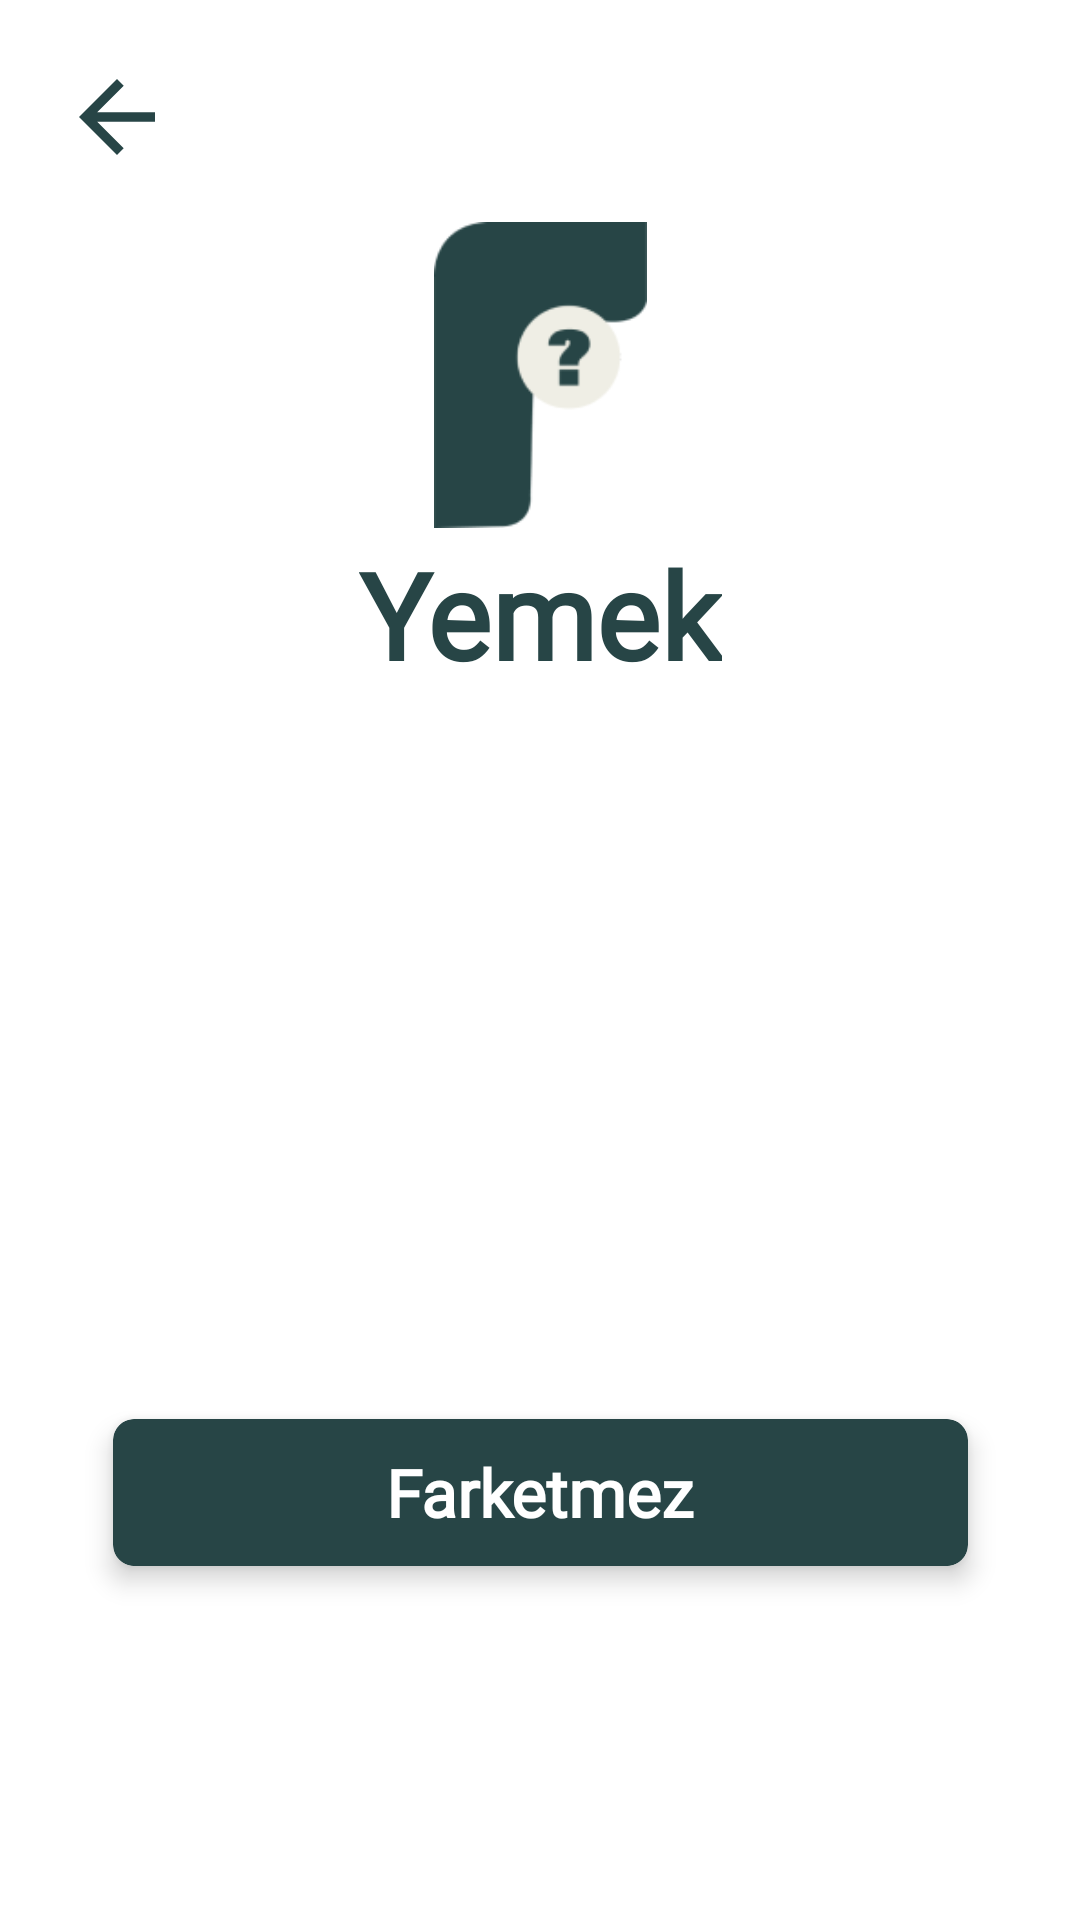

Produce the Android XML layout that renders to this screen, including the resource entries it uses.
<!-- AndroidManifest.xml: application theme Theme.Farketmez -->
<!-- res/layout/fragment_chosen_category.xml -->
<?xml version="1.0" encoding="utf-8"?>
<androidx.constraintlayout.widget.ConstraintLayout xmlns:android="http://schemas.android.com/apk/res/android"
    android:id="@+id/constraintLayout"
    xmlns:tools="http://schemas.android.com/tools"
    android:layout_width="match_parent"
    android:layout_height="match_parent"
    xmlns:app="http://schemas.android.com/apk/res-auto"
    tools:context=".view.ChosenCategoryFragment">

    <View
        android:id="@+id/backButton"
        android:layout_width="38dp"
        android:layout_height="38dp"
        android:layout_marginTop="20dp"
        android:layout_marginLeft="20dp"
        android:background="@drawable/back_button"
        app:layout_constraintStart_toStartOf="parent"
        app:layout_constraintTop_toTopOf="parent"
        />



    <ImageView
        android:id="@+id/logoIV"
        android:layout_width="71dp"
        android:layout_height="102dp"
        android:src="@drawable/logo"
        android:layout_marginTop="74dp"
        app:layout_constraintStart_toStartOf="parent"
        app:layout_constraintEnd_toEndOf="parent"
        app:layout_constraintTop_toTopOf="parent"/>


    <TextView
        android:id="@+id/choosenText"
        android:layout_width="wrap_content"
        android:layout_height="wrap_content"
        android:text="Yemek"
        android:textStyle="bold"
        android:fontFamily="@font/comfortaa"
        android:textColor="@color/logoGreen"
        android:textSize="40sp"
        android:layout_marginTop="12dp"
        app:layout_constraintBottom_toTopOf="@id/choosenBG"
        app:layout_constraintStart_toStartOf="parent"
        app:layout_constraintEnd_toEndOf="parent"
        app:layout_constraintTop_toBottomOf="@id/logoIV"/>



    <ImageView
        android:id="@+id/choosenBG"
        android:layout_width="match_parent"
        android:layout_height="218dp"
        android:scaleType="centerCrop"
        android:layout_marginTop="20dp"
        app:layout_constraintStart_toStartOf="parent"
        app:layout_constraintEnd_toEndOf="parent"
        app:layout_constraintTop_toTopOf="parent"
        app:layout_constraintBottom_toBottomOf="parent"/>



    <androidx.cardview.widget.CardView
        android:id="@+id/farketmezBTNCard"
        android:layout_width="wrap_content"
        android:layout_height="wrap_content"
        app:cardCornerRadius="7dp"
        app:cardElevation="5dp"
        android:layout_marginTop="34dp"
        app:layout_constraintStart_toStartOf="parent"
        app:layout_constraintEnd_toEndOf="parent"
        app:layout_constraintTop_toBottomOf="@id/choosenBG">

        <androidx.appcompat.widget.AppCompatButton
            android:id="@+id/farketmezBtn"
            android:layout_width="wrap_content"
            android:layout_height="wrap_content"
            android:text="Farketmez"
            android:textAllCaps="false"
            android:fontFamily="@font/comfortaa"
            android:textColor="@color/white"
            android:textSize="22sp"
            android:textStyle="bold"
            android:background="@drawable/login_button"
            android:backgroundTint="@color/logoGreen"
            app:layout_constraintStart_toStartOf="@id/choosenBG"
            app:layout_constraintEnd_toEndOf="@id/choosenBG"
            app:layout_constraintTop_toBottomOf="@id/choosenText"/>

    </androidx.cardview.widget.CardView>







</androidx.constraintlayout.widget.ConstraintLayout>
<!-- resources referenced by this layout -->
<resources>
  <color name="logoGreen">#274546</color>
  <color name="white">#FFFFFFFF</color>
  <!-- drawable back_button (drawable) -->
  <vector android:autoMirrored="true" android:height="24dp"
      android:tint="#274546" android:viewportHeight="24"
      android:viewportWidth="24" android:width="24dp" xmlns:android="http://schemas.android.com/apk/res/android">
      <path android:fillColor="@android:color/white" android:pathData="M20,11H7.83l5.59,-5.59L12,4l-8,8 8,8 1.41,-1.41L7.83,13H20v-2z"/>
  </vector>
  <!-- drawable login_button (drawable) -->
  <?xml version="1.0" encoding="utf-8"?>
  <vector
      xmlns:android="http://schemas.android.com/apk/res/android"
      xmlns:aapt="http://schemas.android.com/aapt"
      android:width="285dp"
      android:height="49dp"
      android:viewportWidth="285"
      android:viewportHeight="49"
      >
  
      <group>
  
          <clip-path
              android:pathData="M7 0H278C281.866 0 285 3.13401 285 7V42C285 45.866 281.866 49 278 49H7C3.13401 49 0 45.866 0 42V7C0 3.13401 3.13401 0 7 0Z"
              />
  
          <path
              android:pathData="M0 0V49H285V0"
              android:fillColor="#274546"
              />
  
      </group>
  
  </vector>
  <!-- drawable logo: png bitmap (drawable, 3663 bytes) -->
  <style name="Theme.Farketmez" parent="Theme.MaterialComponents.DayNight.NoActionBar">
          
          <item name="colorPrimary">@color/purple_500</item>
          <item name="colorPrimaryVariant">@color/logoGreen</item>
          <item name="colorOnPrimary">@color/white</item>
          
          <item name="colorSecondary">@color/teal_200</item>
          <item name="colorSecondaryVariant">@color/teal_700</item>
          <item name="colorOnSecondary">@color/black</item>
          
          <item name="android:statusBarColor">?attr/colorPrimaryVariant</item>
          
      </style>
  <color name="purple_500">#FF6200EE</color>
  <color name="teal_200">#FF03DAC5</color>
  <color name="teal_700">#FF018786</color>
  <color name="black">#FF000000</color>
</resources>
